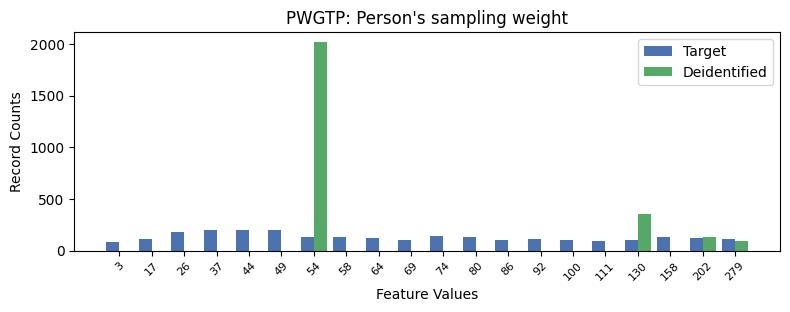

Values plotted in this chart, from the file beside it:
, PWGTP, count_target, count_deidentified
0, 3, 201, 0.0
1, 5, 201, 0.0
2, 4, 200, 0.0
3, 2, 176, 0.0
4, 10, 136, 0.0
5, 17, 134, 0.0
6, 7, 132, 0.0
7, 11, 129, 0.0
8, 6, 128, 2014
9, 18, 126, 129.0
10, 8, 117, 0.0
11, 13, 116, 0.0
12, 1, 115, 0.0
13, 19, 112, 95.0
14, 12, 106, 0.0
15, 9, 105, 0.0
16, 14, 99, 0.0
17, 16, 98, 356.0
18, 15, 97, 0.0
19, 0, 84, 0.0
